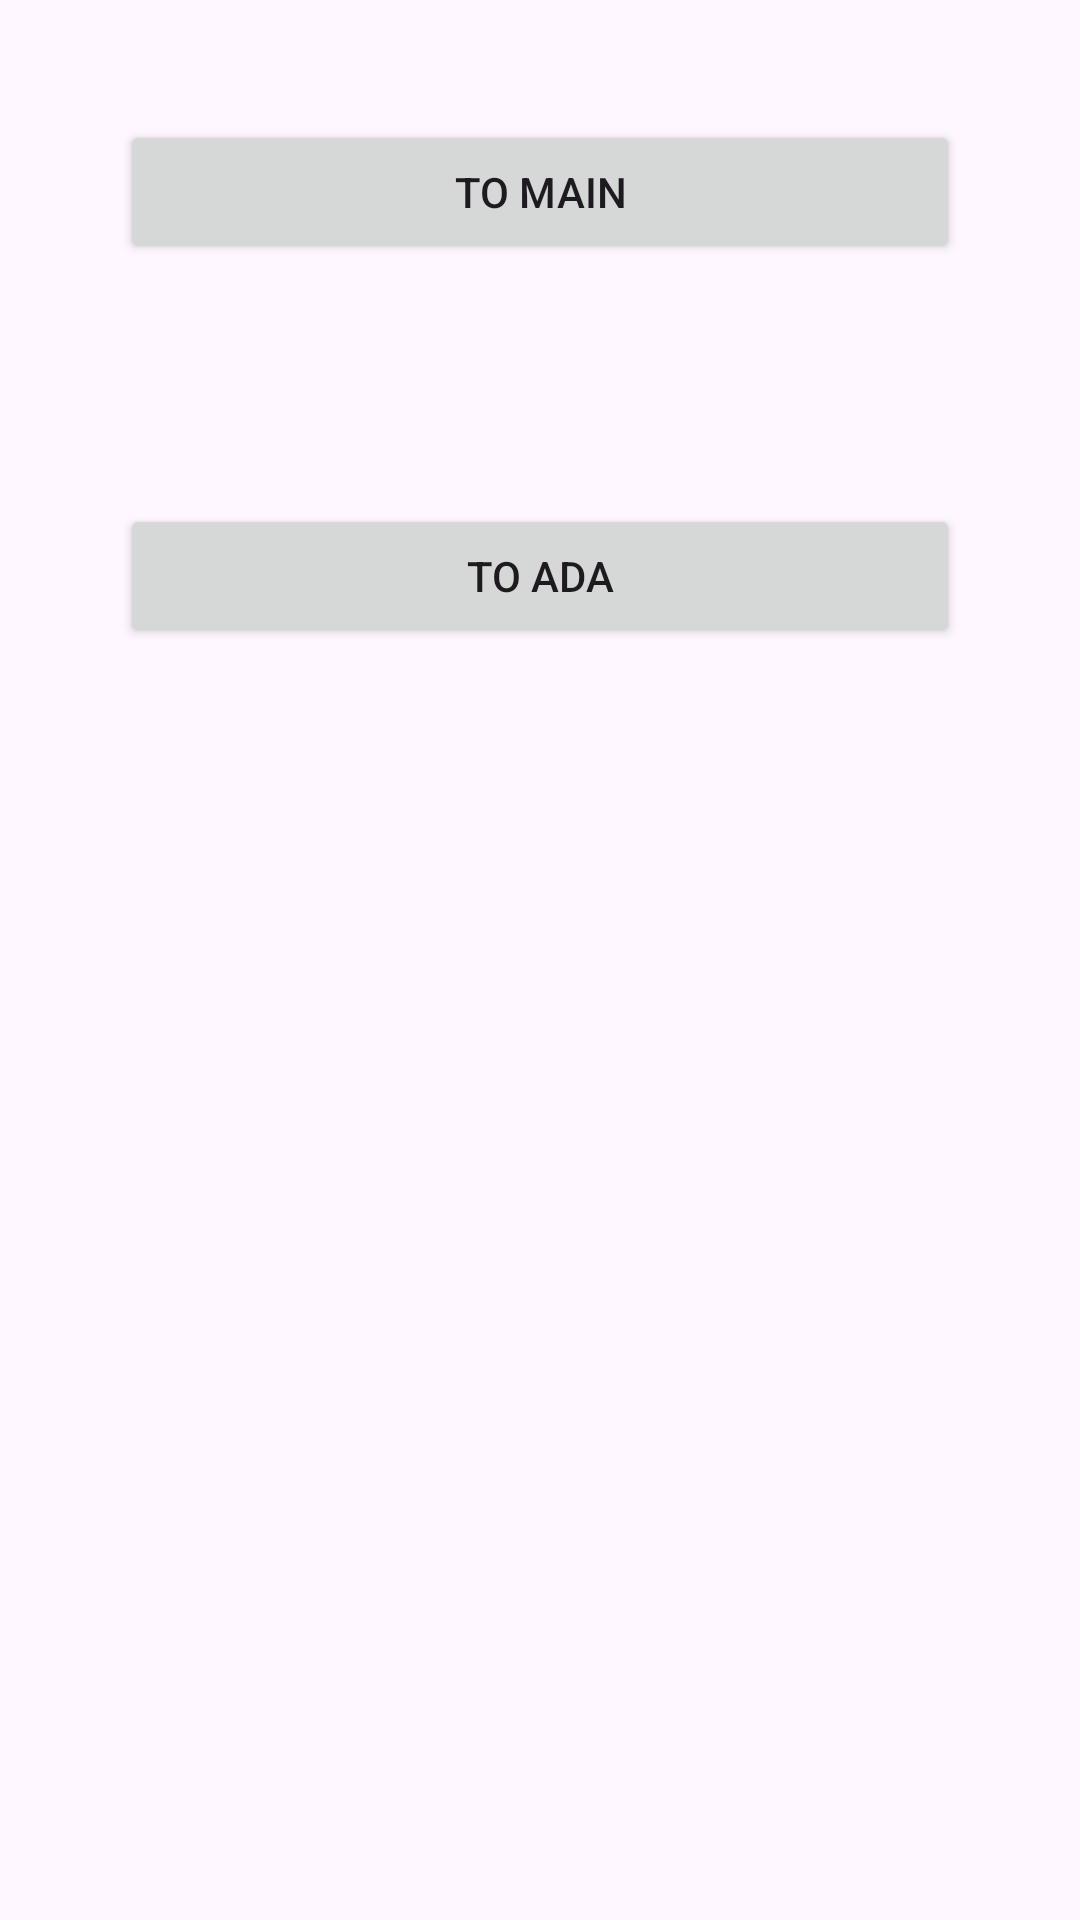

This screen was rendered from an Android layout file. Write that file and the resources it references.
<!-- AndroidManifest.xml: activity theme Theme.Nace -->
<!-- res/layout/activity_first.xml -->
<?xml version="1.0" encoding="utf-8"?>
<LinearLayout xmlns:android="http://schemas.android.com/apk/res/android"
        android:orientation="vertical"
        android:layout_width="match_parent"
        android:layout_height="match_parent">

    <Button
            android:id="@+id/btToMain"
            android:layout_width="match_parent"
            android:layout_height="wrap_content"
            android:layout_margin="40dp"
            android:text="to main"
            android:layout_marginStart="20dp"
            android:layout_marginEnd="20dp" />

    <Button
            android:id="@+id/btToAda"
            android:layout_width="match_parent"
            android:layout_height="wrap_content"
            android:layout_margin="40dp"
            android:text="to ada"
            android:layout_marginStart="20dp"
            android:layout_marginEnd="20dp" />

</LinearLayout>
<!-- resources referenced by this layout -->
<resources>
  <style name="Theme.Nace" parent="Base.Theme.Nace" />
  <style name="Base.Theme.Nace" parent="Theme.Material3.DayNight.NoActionBar">
          
          
      </style>
</resources>
